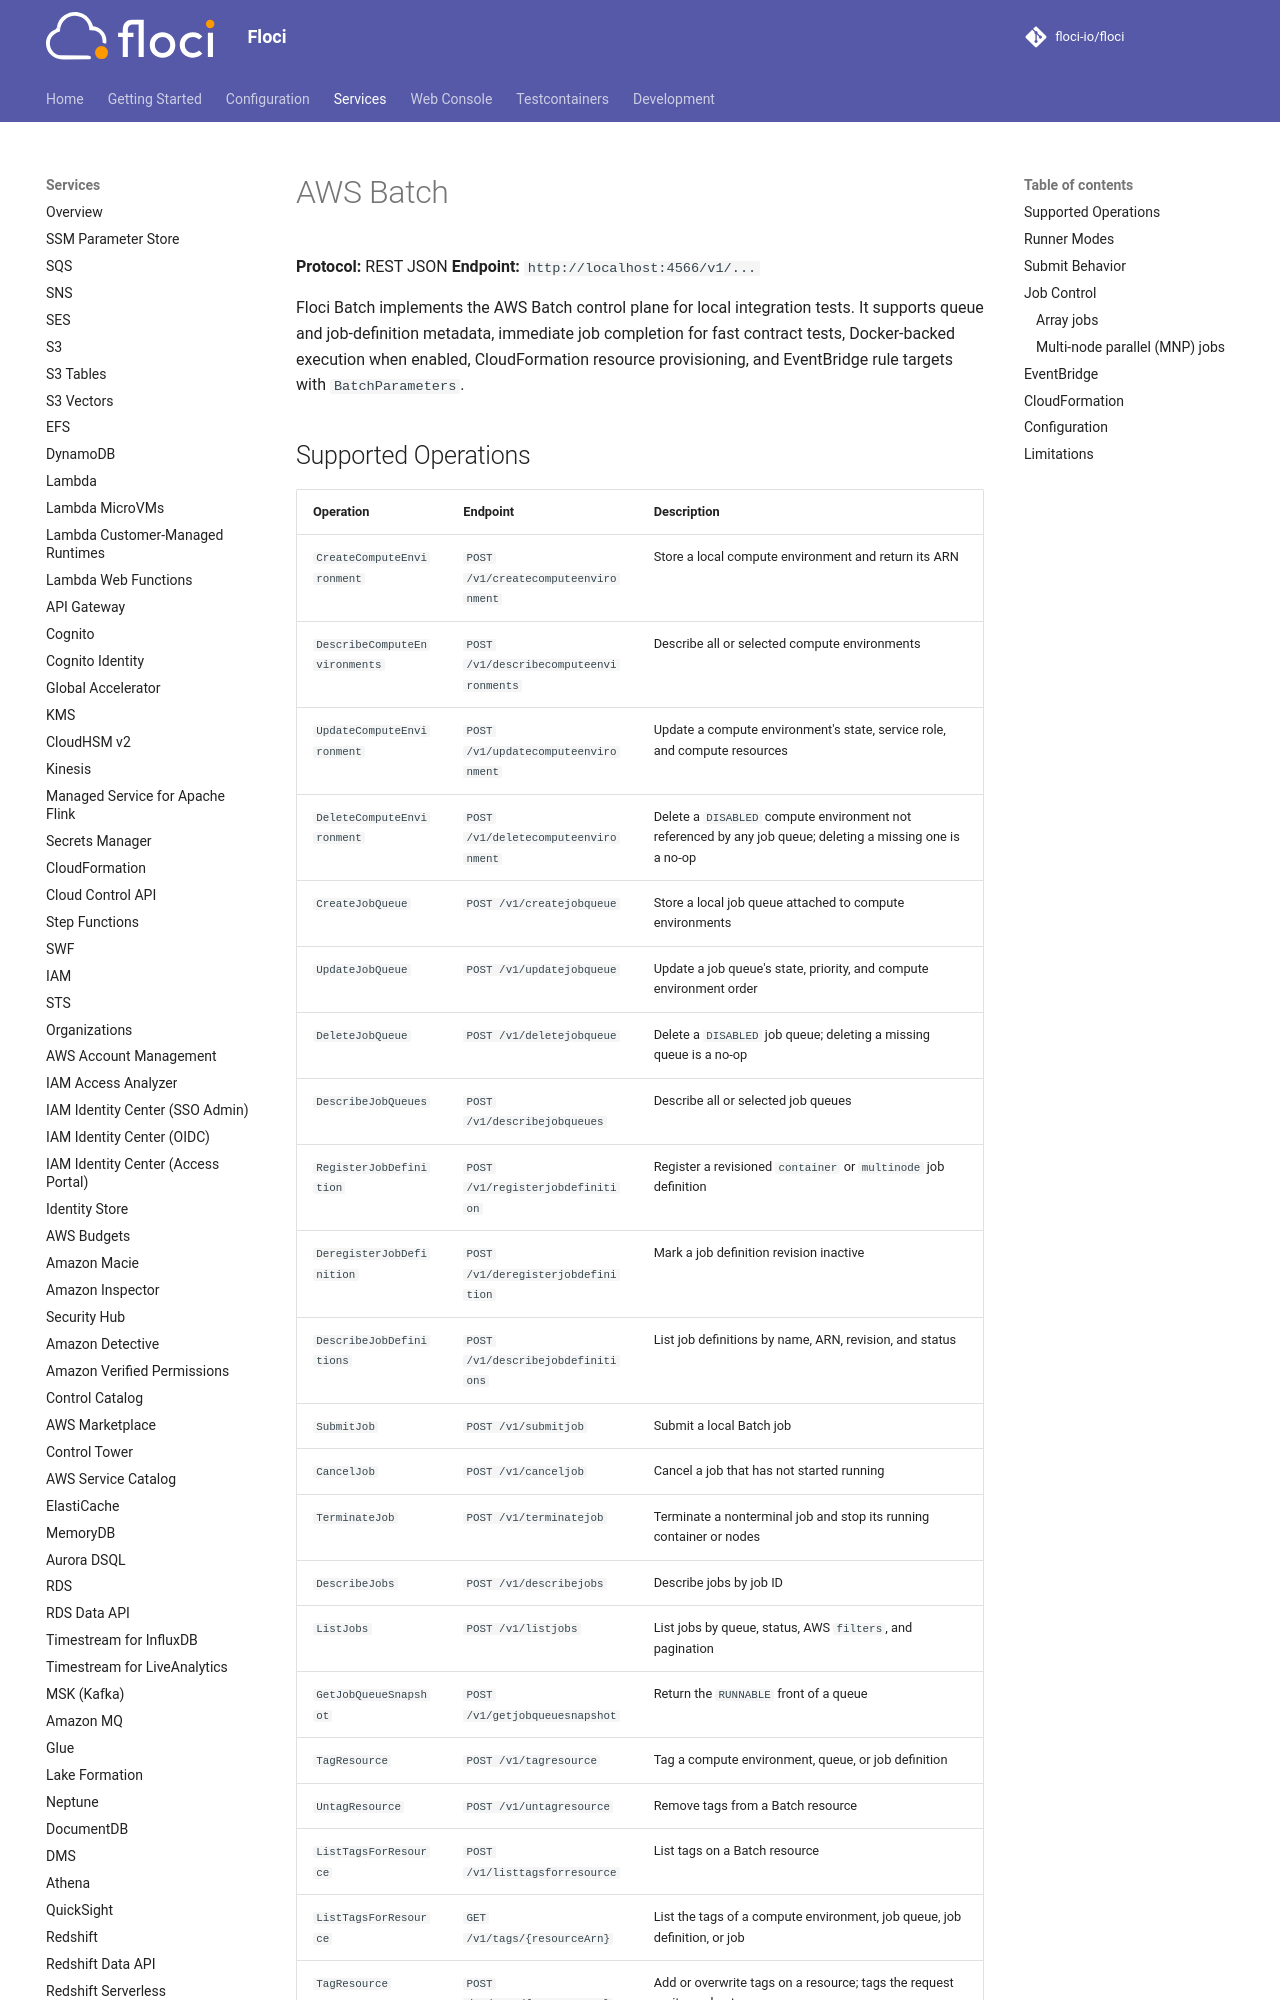

repository: alchemy-run/floci · page: services/batch/index.html · generator: mkdocs

# AWS Batch

**Protocol:** REST JSON
**Endpoint:** `http://localhost:4566/v1/...`

Floci Batch implements the AWS Batch control plane for local integration tests. It supports queue and job-definition metadata, immediate job completion for fast contract tests, Docker-backed execution when enabled, CloudFormation resource provisioning, and EventBridge rule targets with `BatchParameters`.

## Supported Operations

| Operation | Endpoint | Description |
|---|---|---|
| `CreateComputeEnvironment` | `POST /v1/createcomputeenvironment` | Store a local compute environment and return its ARN |
| `DescribeComputeEnvironments` | `POST /v1/describecomputeenvironments` | Describe all or selected compute environments |
| `UpdateComputeEnvironment` | `POST /v1/updatecomputeenvironment` | Update a compute environment's state, service role, and compute resources |
| `DeleteComputeEnvironment` | `POST /v1/deletecomputeenvironment` | Delete a `DISABLED` compute environment not referenced by any job queue; deleting a missing one is a no-op |
| `CreateJobQueue` | `POST /v1/createjobqueue` | Store a local job queue attached to compute environments |
| `UpdateJobQueue` | `POST /v1/updatejobqueue` | Update a job queue's state, priority, and compute environment order |
| `DeleteJobQueue` | `POST /v1/deletejobqueue` | Delete a `DISABLED` job queue; deleting a missing queue is a no-op |
| `DescribeJobQueues` | `POST /v1/describejobqueues` | Describe all or selected job queues |
| `RegisterJobDefinition` | `POST /v1/registerjobdefinition` | Register a revisioned `container` or `multinode` job definition |
| `DeregisterJobDefinition` | `POST /v1/deregisterjobdefinition` | Mark a job definition revision inactive |
| `DescribeJobDefinitions` | `POST /v1/describejobdefinitions` | List job definitions by name, ARN, revision, and status |
| `SubmitJob` | `POST /v1/submitjob` | Submit a local Batch job |
| `CancelJob` | `POST /v1/canceljob` | Cancel a job that has not started running |
| `TerminateJob` | `POST /v1/terminatejob` | Terminate a nonterminal job and stop its running container or nodes |
| `DescribeJobs` | `POST /v1/describejobs` | Describe jobs by job ID |
| `ListJobs` | `POST /v1/listjobs` | List jobs by queue, status, AWS `filters`, and pagination |
| `GetJobQueueSnapshot` | `POST /v1/getjobqueuesnapshot` | Return the `RUNNABLE` front of a queue |
| `TagResource` | `POST /v1/tagresource` | Tag a compute environment, queue, or job definition |
| `UntagResource` | `POST /v1/untagresource` | Remove tags from a Batch resource |
| `ListTagsForResource` | `POST /v1/listtagsforresource` | List tags on a Batch resource |
| `ListTagsForResource` | `GET /v1/tags/{resourceArn}` | List the tags of a compute environment, job queue, job definition, or job |
| `TagResource` | `POST /v1/tags/{resourceArn}` | Add or overwrite tags on a resource; tags the request omits are kept |
| `UntagResource` | `DELETE /v1/tags/{resourceArn}?tagKeys=...` | Remove the named tag keys from a resource |
